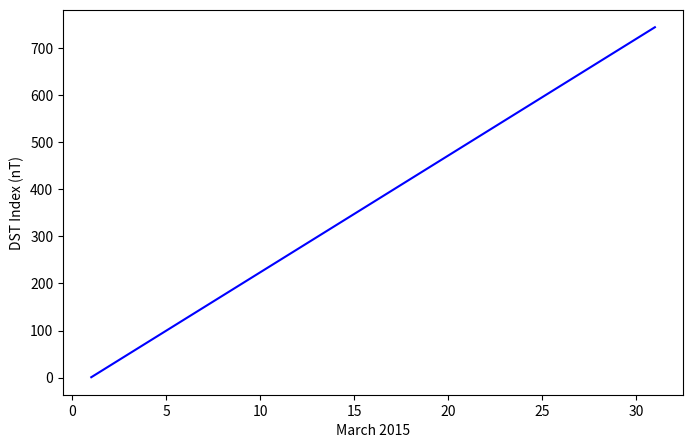

Recreate this plot in Python.
import matplotlib.pyplot as plt 
import numpy as np 
import pandas as pd 

plt.figure(figsize=(8, 5))

x = np.linspace(1, 31, 744)
y = np.arange(1,745)

plt.plot(x, y, 'b')
plt.xlabel('March 2015')
plt.ylabel('DST Index (nT)')

plt.show()